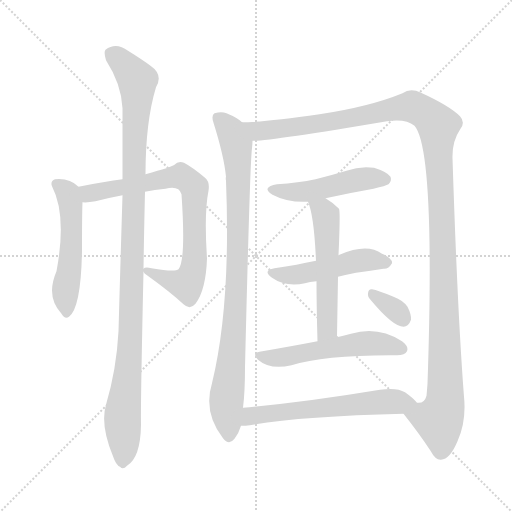
t = 0.00 s
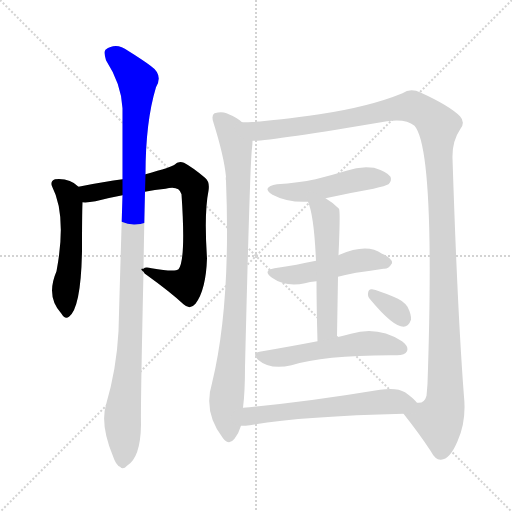
t = 1.90 s
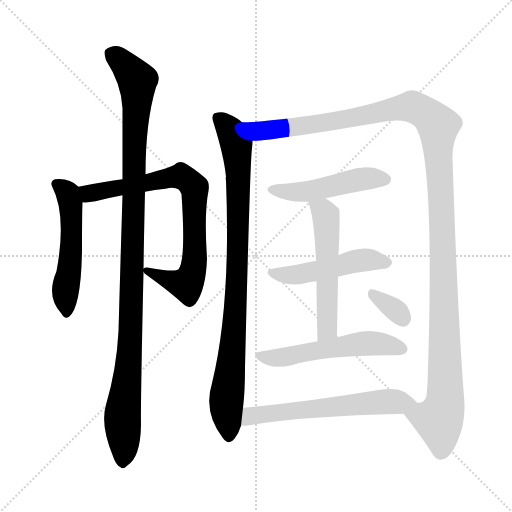
t = 3.81 s
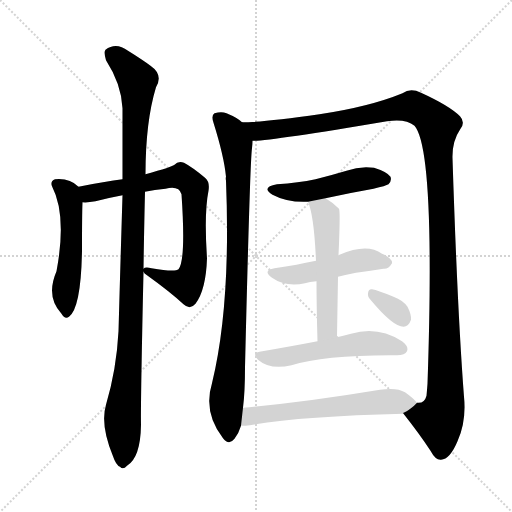
t = 5.71 s
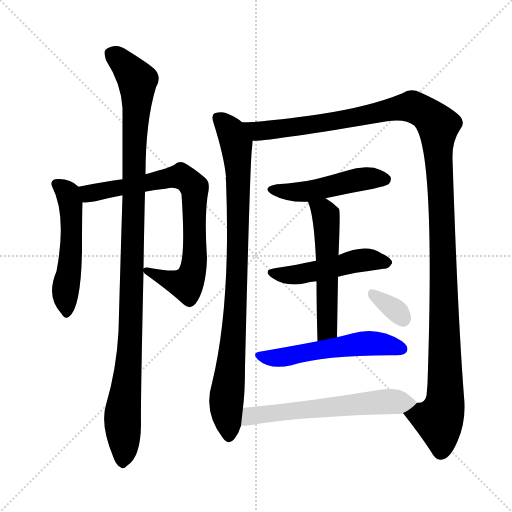
t = 7.62 s
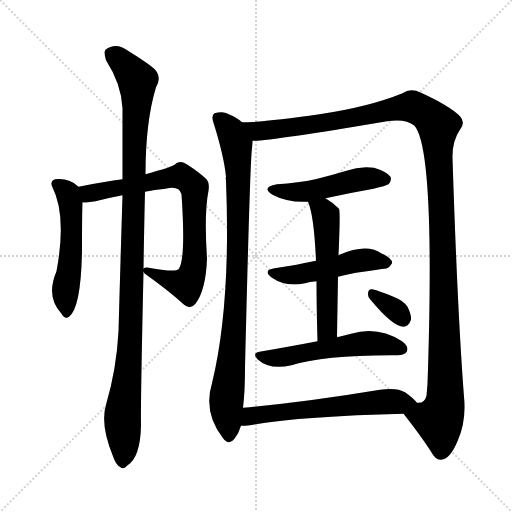
t = 9.52 s

The animated SVG that drew these frames (rendered in a browser with its animation timeline set to each time). Animation: 11 CSS @keyframes rules; one cycle of 9.52 s.

<svg version="1.1" viewBox="0 0 1024 1024" xmlns="http://www.w3.org/2000/svg">
  <g stroke="lightgray" stroke-dasharray="1,1" stroke-width="1" transform="scale(4, 4)">
    <line x1="0" y1="0" x2="256" y2="256"></line>
    <line x1="256" y1="0" x2="0" y2="256"></line>
    <line x1="128" y1="0" x2="128" y2="256"></line>
    <line x1="0" y1="128" x2="256" y2="128"></line>
  </g>
<g transform="scale(1, -1) translate(0, -900)">
   <style type="text/css">
    @keyframes keyframes0 {
      from {
       stroke: blue;
       stroke-dashoffset: 522;
       stroke-width: 128;
       }
       63% {
       animation-timing-function: step-end;
       stroke: blue;
       stroke-dashoffset: 0;
       stroke-width: 128;
       }
       to {
       stroke: black;
       stroke-width: 1024;
       }
       }
       #make-me-a-hanzi-animation-0 {
         animation: keyframes0 0.674805s both;
         animation-delay: 0.000000s;
         animation-timing-function: linear;
       }
    @keyframes keyframes1 {
      from {
       stroke: blue;
       stroke-dashoffset: 776;
       stroke-width: 128;
       }
       72% {
       animation-timing-function: step-end;
       stroke: blue;
       stroke-dashoffset: 0;
       stroke-width: 128;
       }
       to {
       stroke: black;
       stroke-width: 1024;
       }
       }
       #make-me-a-hanzi-animation-1 {
         animation: keyframes1 0.881510s both;
         animation-delay: 0.674805s;
         animation-timing-function: linear;
       }
    @keyframes keyframes2 {
      from {
       stroke: blue;
       stroke-dashoffset: 1092;
       stroke-width: 128;
       }
       78% {
       animation-timing-function: step-end;
       stroke: blue;
       stroke-dashoffset: 0;
       stroke-width: 128;
       }
       to {
       stroke: black;
       stroke-width: 1024;
       }
       }
       #make-me-a-hanzi-animation-2 {
         animation: keyframes2 1.138672s both;
         animation-delay: 1.556315s;
         animation-timing-function: linear;
       }
    @keyframes keyframes3 {
      from {
       stroke: blue;
       stroke-dashoffset: 905;
       stroke-width: 128;
       }
       75% {
       animation-timing-function: step-end;
       stroke: blue;
       stroke-dashoffset: 0;
       stroke-width: 128;
       }
       to {
       stroke: black;
       stroke-width: 1024;
       }
       }
       #make-me-a-hanzi-animation-3 {
         animation: keyframes3 0.986491s both;
         animation-delay: 2.694987s;
         animation-timing-function: linear;
       }
    @keyframes keyframes4 {
      from {
       stroke: blue;
       stroke-dashoffset: 1317;
       stroke-width: 128;
       }
       81% {
       animation-timing-function: step-end;
       stroke: blue;
       stroke-dashoffset: 0;
       stroke-width: 128;
       }
       to {
       stroke: black;
       stroke-width: 1024;
       }
       }
       #make-me-a-hanzi-animation-4 {
         animation: keyframes4 1.321777s both;
         animation-delay: 3.681478s;
         animation-timing-function: linear;
       }
    @keyframes keyframes5 {
      from {
       stroke: blue;
       stroke-dashoffset: 482;
       stroke-width: 128;
       }
       61% {
       animation-timing-function: step-end;
       stroke: blue;
       stroke-dashoffset: 0;
       stroke-width: 128;
       }
       to {
       stroke: black;
       stroke-width: 1024;
       }
       }
       #make-me-a-hanzi-animation-5 {
         animation: keyframes5 0.642253s both;
         animation-delay: 5.003255s;
         animation-timing-function: linear;
       }
    @keyframes keyframes6 {
      from {
       stroke: blue;
       stroke-dashoffset: 488;
       stroke-width: 128;
       }
       61% {
       animation-timing-function: step-end;
       stroke: blue;
       stroke-dashoffset: 0;
       stroke-width: 128;
       }
       to {
       stroke: black;
       stroke-width: 1024;
       }
       }
       #make-me-a-hanzi-animation-6 {
         animation: keyframes6 0.647135s both;
         animation-delay: 5.645508s;
         animation-timing-function: linear;
       }
    @keyframes keyframes7 {
      from {
       stroke: blue;
       stroke-dashoffset: 543;
       stroke-width: 128;
       }
       64% {
       animation-timing-function: step-end;
       stroke: blue;
       stroke-dashoffset: 0;
       stroke-width: 128;
       }
       to {
       stroke: black;
       stroke-width: 1024;
       }
       }
       #make-me-a-hanzi-animation-7 {
         animation: keyframes7 0.691895s both;
         animation-delay: 6.292643s;
         animation-timing-function: linear;
       }
    @keyframes keyframes8 {
      from {
       stroke: blue;
       stroke-dashoffset: 546;
       stroke-width: 128;
       }
       64% {
       animation-timing-function: step-end;
       stroke: blue;
       stroke-dashoffset: 0;
       stroke-width: 128;
       }
       to {
       stroke: black;
       stroke-width: 1024;
       }
       }
       #make-me-a-hanzi-animation-8 {
         animation: keyframes8 0.694336s both;
         animation-delay: 6.984538s;
         animation-timing-function: linear;
       }
    @keyframes keyframes9 {
      from {
       stroke: blue;
       stroke-dashoffset: 333;
       stroke-width: 128;
       }
       52% {
       animation-timing-function: step-end;
       stroke: blue;
       stroke-dashoffset: 0;
       stroke-width: 128;
       }
       to {
       stroke: black;
       stroke-width: 1024;
       }
       }
       #make-me-a-hanzi-animation-9 {
         animation: keyframes9 0.520996s both;
         animation-delay: 7.678874s;
         animation-timing-function: linear;
       }
    @keyframes keyframes10 {
      from {
       stroke: blue;
       stroke-dashoffset: 602;
       stroke-width: 128;
       }
       66% {
       animation-timing-function: step-end;
       stroke: blue;
       stroke-dashoffset: 0;
       stroke-width: 128;
       }
       to {
       stroke: black;
       stroke-width: 1024;
       }
       }
       #make-me-a-hanzi-animation-10 {
         animation: keyframes10 0.739909s both;
         animation-delay: 8.199870s;
         animation-timing-function: linear;
       }
</style>
<path d="M 157.0 526.5 Q 139.0 544.5 110.0 541.5 Q 100.0 537.5 104.0 527.5 Q 134.0 469.5 113.0 357.5 Q 91.0 306.5 123.0 272.5 Q 130.0 260.5 138.0 266.5 Q 162.0 284.5 164.0 398.5 Q 164.0 471.5 165.0 495.5 C 166.0 519.5 166.0 519.5 157.0 526.5 Z" fill="lightgray"></path> 
<path d="M 287.0 356.5 Q 288.0 353.5 294.0 349.5 Q 340.0 316.5 367.0 291.5 Q 380.0 279.5 391.0 292.5 Q 412.0 320.5 414.0 383.5 Q 408.0 473.5 417.0 518.5 Q 420.0 536.5 410.0 544.5 Q 385.0 565.5 368.0 574.5 Q 356.0 578.5 349.0 570.5 Q 345.0 566.5 291.0 551.5 L 245.0 541.5 Q 211.0 537.5 157.0 526.5 C 128.0 520.5 135.0 494.5 165.0 495.5 Q 175.0 494.5 191.0 497.5 Q 218.0 504.5 245.0 509.5 L 290.0 516.5 Q 309.0 520.5 331.0 522.5 Q 358.0 529.5 363.0 511.5 Q 372.0 379.5 357.0 361.5 Q 350.0 355.5 303.0 363.5 Q 290.0 366.5 287.0 362.5 C 281.0 362.5 281.0 362.5 287.0 356.5 Z" fill="lightgray"></path> 
<path d="M 212.0 90.5 Q 200.0 50.5 226.0 -12.5 Q 232.0 -30.5 240.0 -33.5 Q 246.0 -40.5 254.0 -31.5 Q 281.0 -15.5 282.0 50.5 Q 281.0 87.5 287.0 356.5 L 287.0 362.5 Q 288.0 432.5 290.0 516.5 L 291.0 551.5 Q 291.0 656.5 312.0 725.5 Q 327.0 750.5 301.0 768.5 Q 285.0 780.5 256.0 798.5 Q 232.0 816.5 211.0 800.5 Q 207.0 796.5 212.0 779.5 Q 243.0 731.5 245.0 683.5 Q 245.0 616.5 245.0 541.5 L 245.0 509.5 Q 241.0 379.5 237.0 237.5 Q 233.0 161.5 212.0 90.5 Z" fill="lightgray"></path> 
<path d="M 484.0 655.5 Q 475.0 664.5 453.0 673.5 Q 443.0 677.5 429.0 673.5 Q 422.0 669.5 427.0 654.5 Q 448.0 587.5 452.0 546.5 Q 451.0 543.5 452.0 538.5 Q 462.0 289.5 424.0 133.5 Q 406.0 75.5 446.0 23.5 Q 458.0 8.5 469.0 22.5 Q 478.0 34.5 482.0 48.5 L 486.0 84.5 Q 490.0 115.5 490.0 165.5 Q 500.0 577.5 504.0 603.5 Q 505.0 612.5 505.0 618.5 C 507.0 640.5 507.0 640.5 484.0 655.5 Z" fill="lightgray"></path> 
<path d="M 807.0 72.5 Q 838.0 33.5 861.0 -1.5 Q 871.0 -20.5 882.0 -19.5 Q 900.0 -18.5 915.0 17.5 Q 933.0 57.5 928.0 106.5 Q 915.0 274.5 905.0 583.5 Q 904.0 617.5 921.0 642.5 Q 931.0 655.5 920.0 667.5 Q 899.0 688.5 842.0 714.5 Q 821.0 724.5 805.0 713.5 Q 739.0 686.5 639.0 671.5 Q 527.0 655.5 484.0 655.5 C 454.0 654.5 475.0 616.5 505.0 618.5 Q 538.0 617.5 774.0 657.5 Q 811.0 663.5 829.0 648.5 Q 871.0 600.5 855.0 132.5 Q 854.0 119.5 853.0 108.5 Q 849.0 92.5 834.0 94.5 C 813.0 72.5 804.0 76.5 807.0 72.5 Z" fill="lightgray"></path> 
<path d="M 651.0 503.5 Q 696.0 513.5 747.0 522.5 Q 772.0 528.5 777.0 531.5 Q 784.0 538.5 781.0 546.5 Q 774.0 556.5 748.0 564.5 Q 720.0 568.5 693.0 558.5 Q 663.0 549.5 631.0 541.5 Q 597.0 534.5 554.0 531.5 Q 521.0 525.5 545.0 510.5 Q 575.0 494.5 616.0 496.5 L 651.0 503.5 Z" fill="lightgray"></path> 
<path d="M 632.0 378.5 Q 611.0 374.5 593.0 370.5 Q 572.0 367.5 549.0 363.5 Q 524.0 359.5 544.0 344.5 Q 571.0 325.5 610.0 333.5 Q 619.0 336.5 633.0 337.5 L 676.0 346.5 Q 692.0 350.5 712.0 354.5 Q 742.0 358.5 767.0 362.5 Q 777.0 361.5 784.0 373.5 Q 785.0 383.5 764.0 392.5 Q 734.0 414.5 679.0 390.5 Q 678.0 390.5 677.0 389.5 L 632.0 378.5 Z" fill="lightgray"></path> 
<path d="M 677.0 389.5 Q 681.0 477.5 678.0 482.5 Q 665.0 495.5 651.0 503.5 C 626.0 519.5 606.0 524.5 616.0 496.5 Q 628.0 469.5 632.0 378.5 L 633.0 337.5 Q 633.0 288.5 635.0 217.5 C 636.0 187.5 674.0 195.5 674.0 225.5 Q 675.0 289.5 676.0 346.5 L 677.0 389.5 Z" fill="lightgray"></path> 
<path d="M 635.0 217.5 Q 583.0 207.5 519.0 196.5 Q 503.0 193.5 516.0 180.5 Q 540.0 159.5 583.0 169.5 Q 649.0 190.5 794.0 189.5 Q 810.0 189.5 814.0 197.5 Q 818.0 207.5 804.0 217.5 Q 756.0 248.5 702.0 232.5 Q 689.0 229.5 674.0 225.5 L 635.0 217.5 Z" fill="lightgray"></path> 
<path d="M 741.0 300.5 Q 786.0 246.5 807.0 246.5 Q 817.0 246.5 822.0 260.5 Q 823.0 270.5 815.0 286.5 Q 806.0 299.5 787.0 306.5 Q 756.0 319.5 744.0 321.5 Q 737.0 322.5 736.0 313.5 Q 735.0 306.5 741.0 300.5 Z" fill="lightgray"></path> 
<path d="M 482.0 48.5 Q 491.0 48.5 500.0 49.5 Q 599.0 67.5 807.0 72.5 C 837.0 73.5 854.0 73.5 834.0 94.5 Q 827.0 103.5 810.0 115.5 Q 794.0 125.5 760.0 120.5 Q 609.0 95.5 486.0 84.5 C 456.0 81.5 452.0 47.5 482.0 48.5 Z" fill="lightgray"></path> 
      <clipPath id="make-me-a-hanzi-clip-0">
      <path d="M 157.0 526.5 Q 139.0 544.5 110.0 541.5 Q 100.0 537.5 104.0 527.5 Q 134.0 469.5 113.0 357.5 Q 91.0 306.5 123.0 272.5 Q 130.0 260.5 138.0 266.5 Q 162.0 284.5 164.0 398.5 Q 164.0 471.5 165.0 495.5 C 166.0 519.5 166.0 519.5 157.0 526.5 Z" fill="lightgray"></path>
      </clipPath>
      <path clip-path="url(#make-me-a-hanzi-clip-0)" d="M 117.0 530.5 L 136.0 513.5 L 142.0 483.5 L 142.0 387.5 L 130.0 309.5 L 132.0 274.5 " fill="none" id="make-me-a-hanzi-animation-0" stroke-dasharray="394 788" stroke-linecap="round"></path>

      <clipPath id="make-me-a-hanzi-clip-1">
      <path d="M 287.0 356.5 Q 288.0 353.5 294.0 349.5 Q 340.0 316.5 367.0 291.5 Q 380.0 279.5 391.0 292.5 Q 412.0 320.5 414.0 383.5 Q 408.0 473.5 417.0 518.5 Q 420.0 536.5 410.0 544.5 Q 385.0 565.5 368.0 574.5 Q 356.0 578.5 349.0 570.5 Q 345.0 566.5 291.0 551.5 L 245.0 541.5 Q 211.0 537.5 157.0 526.5 C 128.0 520.5 135.0 494.5 165.0 495.5 Q 175.0 494.5 191.0 497.5 Q 218.0 504.5 245.0 509.5 L 290.0 516.5 Q 309.0 520.5 331.0 522.5 Q 358.0 529.5 363.0 511.5 Q 372.0 379.5 357.0 361.5 Q 350.0 355.5 303.0 363.5 Q 290.0 366.5 287.0 362.5 C 281.0 362.5 281.0 362.5 287.0 356.5 Z" fill="lightgray"></path>
      </clipPath>
      <path clip-path="url(#make-me-a-hanzi-clip-1)" d="M 167.0 523.5 L 181.0 513.5 L 362.0 547.5 L 389.0 524.5 L 390.0 391.5 L 381.0 343.5 L 373.0 331.5 L 357.0 333.5 L 291.0 359.5 " fill="none" id="make-me-a-hanzi-animation-1" stroke-dasharray="648 1296" stroke-linecap="round"></path>

      <clipPath id="make-me-a-hanzi-clip-2">
      <path d="M 212.0 90.5 Q 200.0 50.5 226.0 -12.5 Q 232.0 -30.5 240.0 -33.5 Q 246.0 -40.5 254.0 -31.5 Q 281.0 -15.5 282.0 50.5 Q 281.0 87.5 287.0 356.5 L 287.0 362.5 Q 288.0 432.5 290.0 516.5 L 291.0 551.5 Q 291.0 656.5 312.0 725.5 Q 327.0 750.5 301.0 768.5 Q 285.0 780.5 256.0 798.5 Q 232.0 816.5 211.0 800.5 Q 207.0 796.5 212.0 779.5 Q 243.0 731.5 245.0 683.5 Q 245.0 616.5 245.0 541.5 L 245.0 509.5 Q 241.0 379.5 237.0 237.5 Q 233.0 161.5 212.0 90.5 Z" fill="lightgray"></path>
      </clipPath>
      <path clip-path="url(#make-me-a-hanzi-clip-2)" d="M 223.0 793.5 L 275.0 738.5 L 263.0 270.5 L 245.0 69.5 L 245.0 -20.5 " fill="none" id="make-me-a-hanzi-animation-2" stroke-dasharray="964 1928" stroke-linecap="round"></path>

      <clipPath id="make-me-a-hanzi-clip-3">
      <path d="M 484.0 655.5 Q 475.0 664.5 453.0 673.5 Q 443.0 677.5 429.0 673.5 Q 422.0 669.5 427.0 654.5 Q 448.0 587.5 452.0 546.5 Q 451.0 543.5 452.0 538.5 Q 462.0 289.5 424.0 133.5 Q 406.0 75.5 446.0 23.5 Q 458.0 8.5 469.0 22.5 Q 478.0 34.5 482.0 48.5 L 486.0 84.5 Q 490.0 115.5 490.0 165.5 Q 500.0 577.5 504.0 603.5 Q 505.0 612.5 505.0 618.5 C 507.0 640.5 507.0 640.5 484.0 655.5 Z" fill="lightgray"></path>
      </clipPath>
      <path clip-path="url(#make-me-a-hanzi-clip-3)" d="M 437.0 664.5 L 458.0 642.5 L 473.0 610.5 L 476.0 562.5 L 474.0 312.5 L 452.0 88.5 L 458.0 28.5 " fill="none" id="make-me-a-hanzi-animation-3" stroke-dasharray="777 1554" stroke-linecap="round"></path>

      <clipPath id="make-me-a-hanzi-clip-4">
      <path d="M 807.0 72.5 Q 838.0 33.5 861.0 -1.5 Q 871.0 -20.5 882.0 -19.5 Q 900.0 -18.5 915.0 17.5 Q 933.0 57.5 928.0 106.5 Q 915.0 274.5 905.0 583.5 Q 904.0 617.5 921.0 642.5 Q 931.0 655.5 920.0 667.5 Q 899.0 688.5 842.0 714.5 Q 821.0 724.5 805.0 713.5 Q 739.0 686.5 639.0 671.5 Q 527.0 655.5 484.0 655.5 C 454.0 654.5 475.0 616.5 505.0 618.5 Q 538.0 617.5 774.0 657.5 Q 811.0 663.5 829.0 648.5 Q 871.0 600.5 855.0 132.5 Q 854.0 119.5 853.0 108.5 Q 849.0 92.5 834.0 94.5 C 813.0 72.5 804.0 76.5 807.0 72.5 Z" fill="lightgray"></path>
      </clipPath>
      <path clip-path="url(#make-me-a-hanzi-clip-4)" d="M 489.0 650.5 L 518.0 637.5 L 558.0 641.5 L 826.0 686.5 L 853.0 672.5 L 876.0 648.5 L 891.0 133.5 L 890.0 96.5 L 878.0 55.5 L 882.0 -3.5 " fill="none" id="make-me-a-hanzi-animation-4" stroke-dasharray="1189 2378" stroke-linecap="round"></path>

      <clipPath id="make-me-a-hanzi-clip-5">
      <path d="M 651.0 503.5 Q 696.0 513.5 747.0 522.5 Q 772.0 528.5 777.0 531.5 Q 784.0 538.5 781.0 546.5 Q 774.0 556.5 748.0 564.5 Q 720.0 568.5 693.0 558.5 Q 663.0 549.5 631.0 541.5 Q 597.0 534.5 554.0 531.5 Q 521.0 525.5 545.0 510.5 Q 575.0 494.5 616.0 496.5 L 651.0 503.5 Z" fill="lightgray"></path>
      </clipPath>
      <path clip-path="url(#make-me-a-hanzi-clip-5)" d="M 547.0 522.5 L 608.0 516.5 L 717.0 541.5 L 770.0 541.5 " fill="none" id="make-me-a-hanzi-animation-5" stroke-dasharray="354 708" stroke-linecap="round"></path>

      <clipPath id="make-me-a-hanzi-clip-6">
      <path d="M 632.0 378.5 Q 611.0 374.5 593.0 370.5 Q 572.0 367.5 549.0 363.5 Q 524.0 359.5 544.0 344.5 Q 571.0 325.5 610.0 333.5 Q 619.0 336.5 633.0 337.5 L 676.0 346.5 Q 692.0 350.5 712.0 354.5 Q 742.0 358.5 767.0 362.5 Q 777.0 361.5 784.0 373.5 Q 785.0 383.5 764.0 392.5 Q 734.0 414.5 679.0 390.5 Q 678.0 390.5 677.0 389.5 L 632.0 378.5 Z" fill="lightgray"></path>
      </clipPath>
      <path clip-path="url(#make-me-a-hanzi-clip-6)" d="M 545.0 354.5 L 600.0 351.5 L 723.0 379.5 L 774.0 374.5 " fill="none" id="make-me-a-hanzi-animation-6" stroke-dasharray="360 720" stroke-linecap="round"></path>

      <clipPath id="make-me-a-hanzi-clip-7">
      <path d="M 677.0 389.5 Q 681.0 477.5 678.0 482.5 Q 665.0 495.5 651.0 503.5 C 626.0 519.5 606.0 524.5 616.0 496.5 Q 628.0 469.5 632.0 378.5 L 633.0 337.5 Q 633.0 288.5 635.0 217.5 C 636.0 187.5 674.0 195.5 674.0 225.5 Q 675.0 289.5 676.0 346.5 L 677.0 389.5 Z" fill="lightgray"></path>
      </clipPath>
      <path clip-path="url(#make-me-a-hanzi-clip-7)" d="M 622.0 494.5 L 652.0 469.5 L 655.0 428.5 L 655.0 249.5 L 640.0 226.5 " fill="none" id="make-me-a-hanzi-animation-7" stroke-dasharray="415 830" stroke-linecap="round"></path>

      <clipPath id="make-me-a-hanzi-clip-8">
      <path d="M 635.0 217.5 Q 583.0 207.5 519.0 196.5 Q 503.0 193.5 516.0 180.5 Q 540.0 159.5 583.0 169.5 Q 649.0 190.5 794.0 189.5 Q 810.0 189.5 814.0 197.5 Q 818.0 207.5 804.0 217.5 Q 756.0 248.5 702.0 232.5 Q 689.0 229.5 674.0 225.5 L 635.0 217.5 Z" fill="lightgray"></path>
      </clipPath>
      <path clip-path="url(#make-me-a-hanzi-clip-8)" d="M 518.0 188.5 L 572.0 185.5 L 715.0 212.5 L 751.0 213.5 L 804.0 202.5 " fill="none" id="make-me-a-hanzi-animation-8" stroke-dasharray="418 836" stroke-linecap="round"></path>

      <clipPath id="make-me-a-hanzi-clip-9">
      <path d="M 741.0 300.5 Q 786.0 246.5 807.0 246.5 Q 817.0 246.5 822.0 260.5 Q 823.0 270.5 815.0 286.5 Q 806.0 299.5 787.0 306.5 Q 756.0 319.5 744.0 321.5 Q 737.0 322.5 736.0 313.5 Q 735.0 306.5 741.0 300.5 Z" fill="lightgray"></path>
      </clipPath>
      <path clip-path="url(#make-me-a-hanzi-clip-9)" d="M 747.0 310.5 L 791.0 280.5 L 806.0 261.5 " fill="none" id="make-me-a-hanzi-animation-9" stroke-dasharray="205 410" stroke-linecap="round"></path>

      <clipPath id="make-me-a-hanzi-clip-10">
      <path d="M 482.0 48.5 Q 491.0 48.5 500.0 49.5 Q 599.0 67.5 807.0 72.5 C 837.0 73.5 854.0 73.5 834.0 94.5 Q 827.0 103.5 810.0 115.5 Q 794.0 125.5 760.0 120.5 Q 609.0 95.5 486.0 84.5 C 456.0 81.5 452.0 47.5 482.0 48.5 Z" fill="lightgray"></path>
      </clipPath>
      <path clip-path="url(#make-me-a-hanzi-clip-10)" d="M 486.0 54.5 L 508.0 69.5 L 580.0 78.5 L 782.0 97.5 L 826.0 95.5 " fill="none" id="make-me-a-hanzi-animation-10" stroke-dasharray="474 948" stroke-linecap="round"></path>

</g>
</svg>
